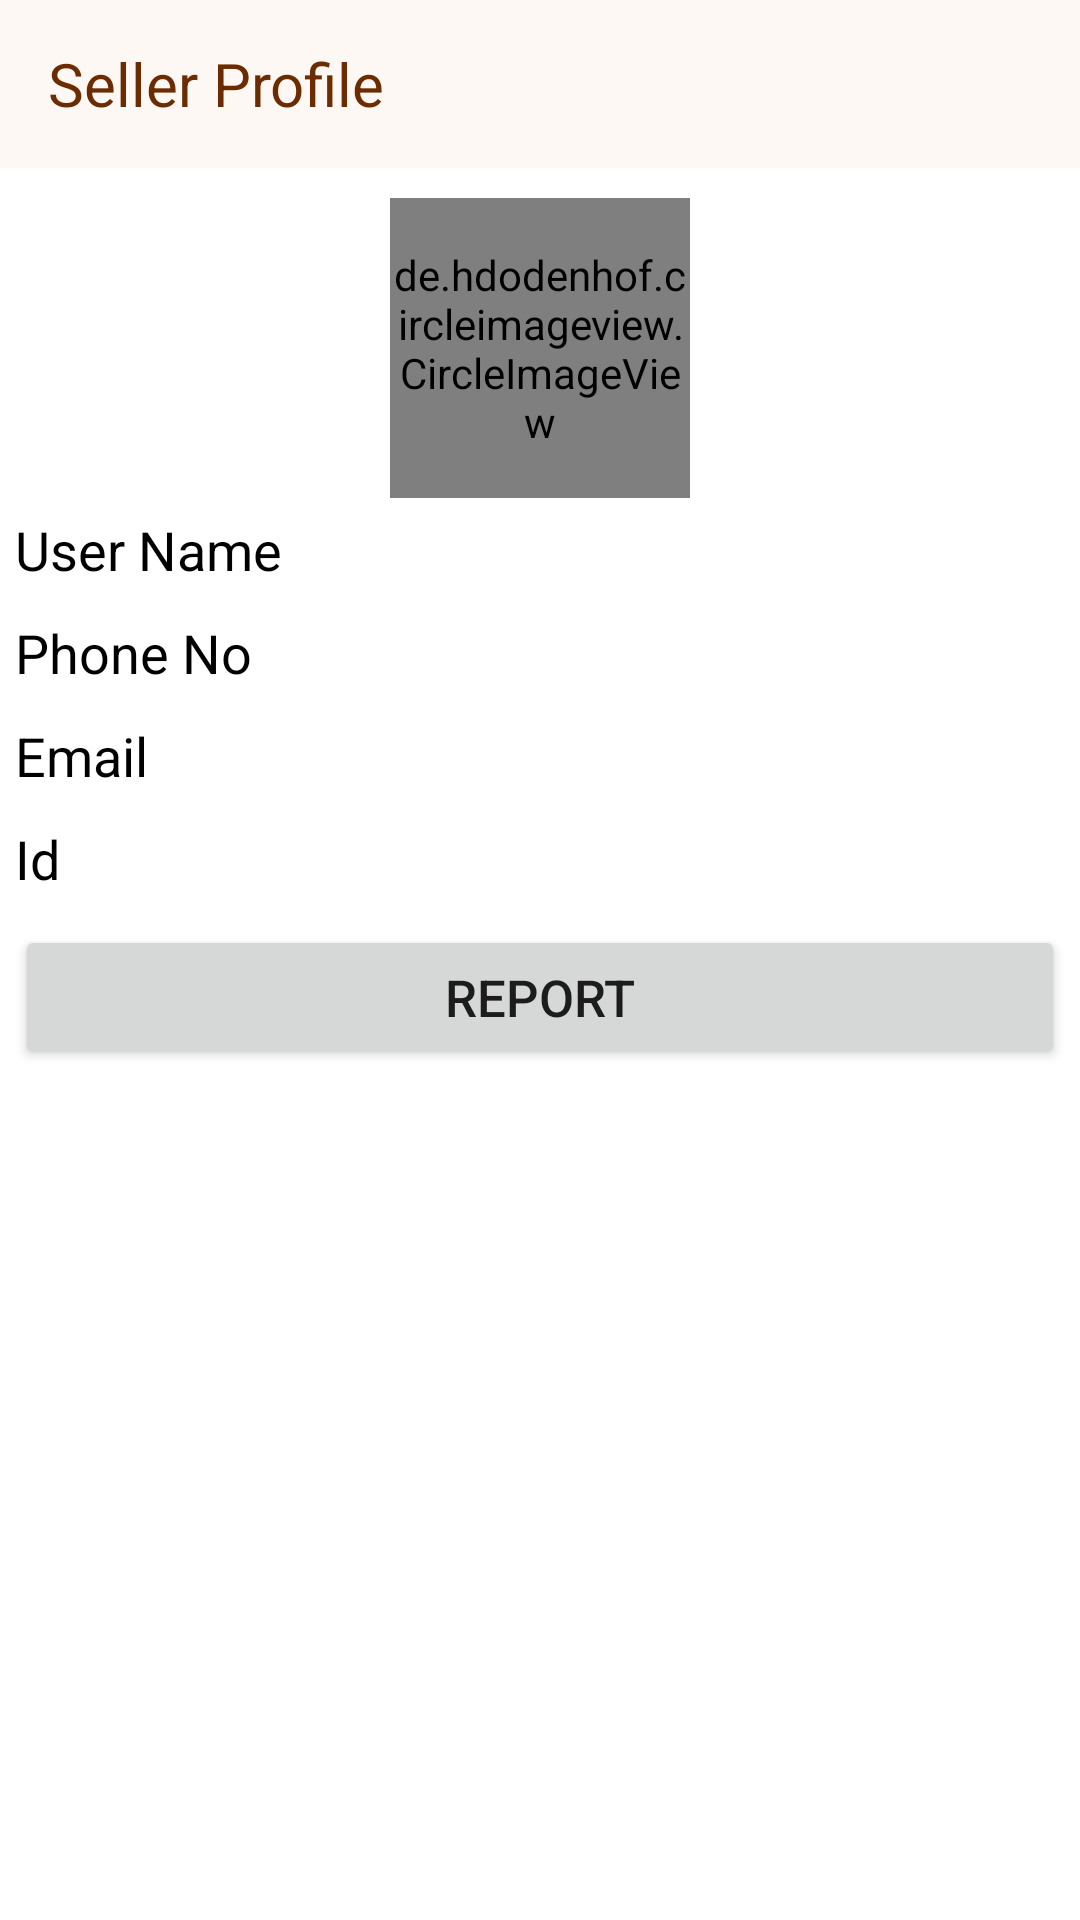

Android layout source for this screen:
<!-- AndroidManifest.xml: application theme Theme.ECommerce -->
<!-- res/layout/activity_seller_profile.xml -->
<?xml version="1.0" encoding="utf-8"?>
<LinearLayout xmlns:android="http://schemas.android.com/apk/res/android"
    xmlns:app="http://schemas.android.com/apk/res-auto"
    xmlns:tools="http://schemas.android.com/tools"
    android:layout_width="match_parent"
    android:layout_height="match_parent"
    android:orientation="vertical"
    tools:context=".Seller.ActivitySellerProfile">

    <androidx.appcompat.widget.Toolbar
        android:id="@+id/SellerProfileToolbar"
        android:layout_width="match_parent"
        android:layout_height="wrap_content"
        android:background="@color/toolbar_background"
        android:minHeight="?attr/actionBarSize"
        android:theme="?attr/actionBarTheme"
        android:visibility="visible">


        <TextView
            android:id="@+id/SellerProfileToolbarText"
            android:layout_width="wrap_content"
            android:layout_height="wrap_content"
            android:text="Seller Profile"
            android:textColor="@color/toolbar_text"
            android:textSize="@dimen/toolbar_text">

        </TextView>

    </androidx.appcompat.widget.Toolbar>

    <ScrollView
        android:layout_width="match_parent"
        android:layout_height="match_parent"
        android:paddingTop="@dimen/layout_pad">

        <LinearLayout
            android:layout_width="match_parent"
            android:layout_height="wrap_content"
            android:orientation="vertical">

            <de.hdodenhof.circleimageview.CircleImageView
                android:id="@+id/SellerProfilePicture"
                android:layout_width="@dimen/user_picture"
                android:layout_height="@dimen/user_picture"
                android:layout_gravity="center"
                android:src="@drawable/ic_demo_profile_picture_24"
                app:civ_border_color="@color/black"
                app:civ_border_width="@dimen/border_width" />

            <TextView
                android:id="@+id/SellerProfileName"
                android:layout_width="wrap_content"
                android:layout_height="wrap_content"
                android:padding="@dimen/inner_pad"
                android:text="User Name"
                android:textColor="@color/black"
                android:textSize="@dimen/normal_text" />


            <TextView
                android:id="@+id/SellerProfilePhoneNo"
                android:layout_width="wrap_content"
                android:layout_height="wrap_content"
                android:padding="@dimen/inner_pad"
                android:text="Phone No"
                android:textColor="@color/black"
                android:textSize="@dimen/normal_text" />
            <TextView
                android:id="@+id/SellerProfileEmail"
                android:layout_width="wrap_content"
                android:layout_height="wrap_content"
                android:padding="@dimen/inner_pad"
                android:text="Email"
                android:textColor="@color/black"
                android:textSize="@dimen/normal_text" />
            <TextView
                android:id="@+id/SellerProfileId"
                android:layout_width="wrap_content"
                android:layout_height="wrap_content"
                android:padding="@dimen/inner_pad"
                android:text="Id"
                android:textColor="@color/black"
                android:textSize="@dimen/normal_text" />


            <Button
                android:id="@+id/SellerProfileReportBtn"
                android:layout_width="match_parent"
                android:layout_height="wrap_content"
                android:layout_marginEnd="@dimen/inner_pad"
                android:text="Report"
                android:layout_marginTop="@dimen/inner_pad"
                android:layout_marginStart="@dimen/inner_pad"
                android:textSize="@dimen/button_text" />

        </LinearLayout>


    </ScrollView>


</LinearLayout>
<!-- resources referenced by this layout -->
<resources>
  <color name="black">#FF000000</color>
  <color name="toolbar_background">#FEF8F4</color>
  <color name="toolbar_text">#6B2C01</color>
  <dimen name="border_width">2sp</dimen>
  <dimen name="button_text">17sp</dimen>
  <dimen name="inner_pad">5sp</dimen>
  <dimen name="layout_pad">10sp</dimen>
  <dimen name="normal_text">18sp</dimen>
  <dimen name="toolbar_text">20sp</dimen>
  <dimen name="user_picture">100sp</dimen>
  <style name="Theme.ECommerce" parent="Theme.MaterialComponents.Light.NoActionBar">
          
          <item name="colorPrimary">@color/purple_200</item>
          <item name="colorPrimaryVariant">@color/purple_700</item>
          <item name="colorOnPrimary">@color/black</item>
          
          <item name="colorSecondary">@color/teal_200</item>
          <item name="colorSecondaryVariant">@color/teal_700</item>
          <item name="colorOnSecondary">@color/black</item>
          
          <item name="android:statusBarColor" tools:targetApi="l">@color/toolbar_background</item>
          <item name="statusBarForeground">@color/black</item>
          <item name="android:windowLightStatusBar">true</item>
          
      </style>
  <color name="purple_200">#FFBB86FC</color>
  <color name="purple_700">#FF3700B3</color>
  <color name="teal_200">#FF03DAC5</color>
  <color name="teal_700">#FF018786</color>
</resources>
